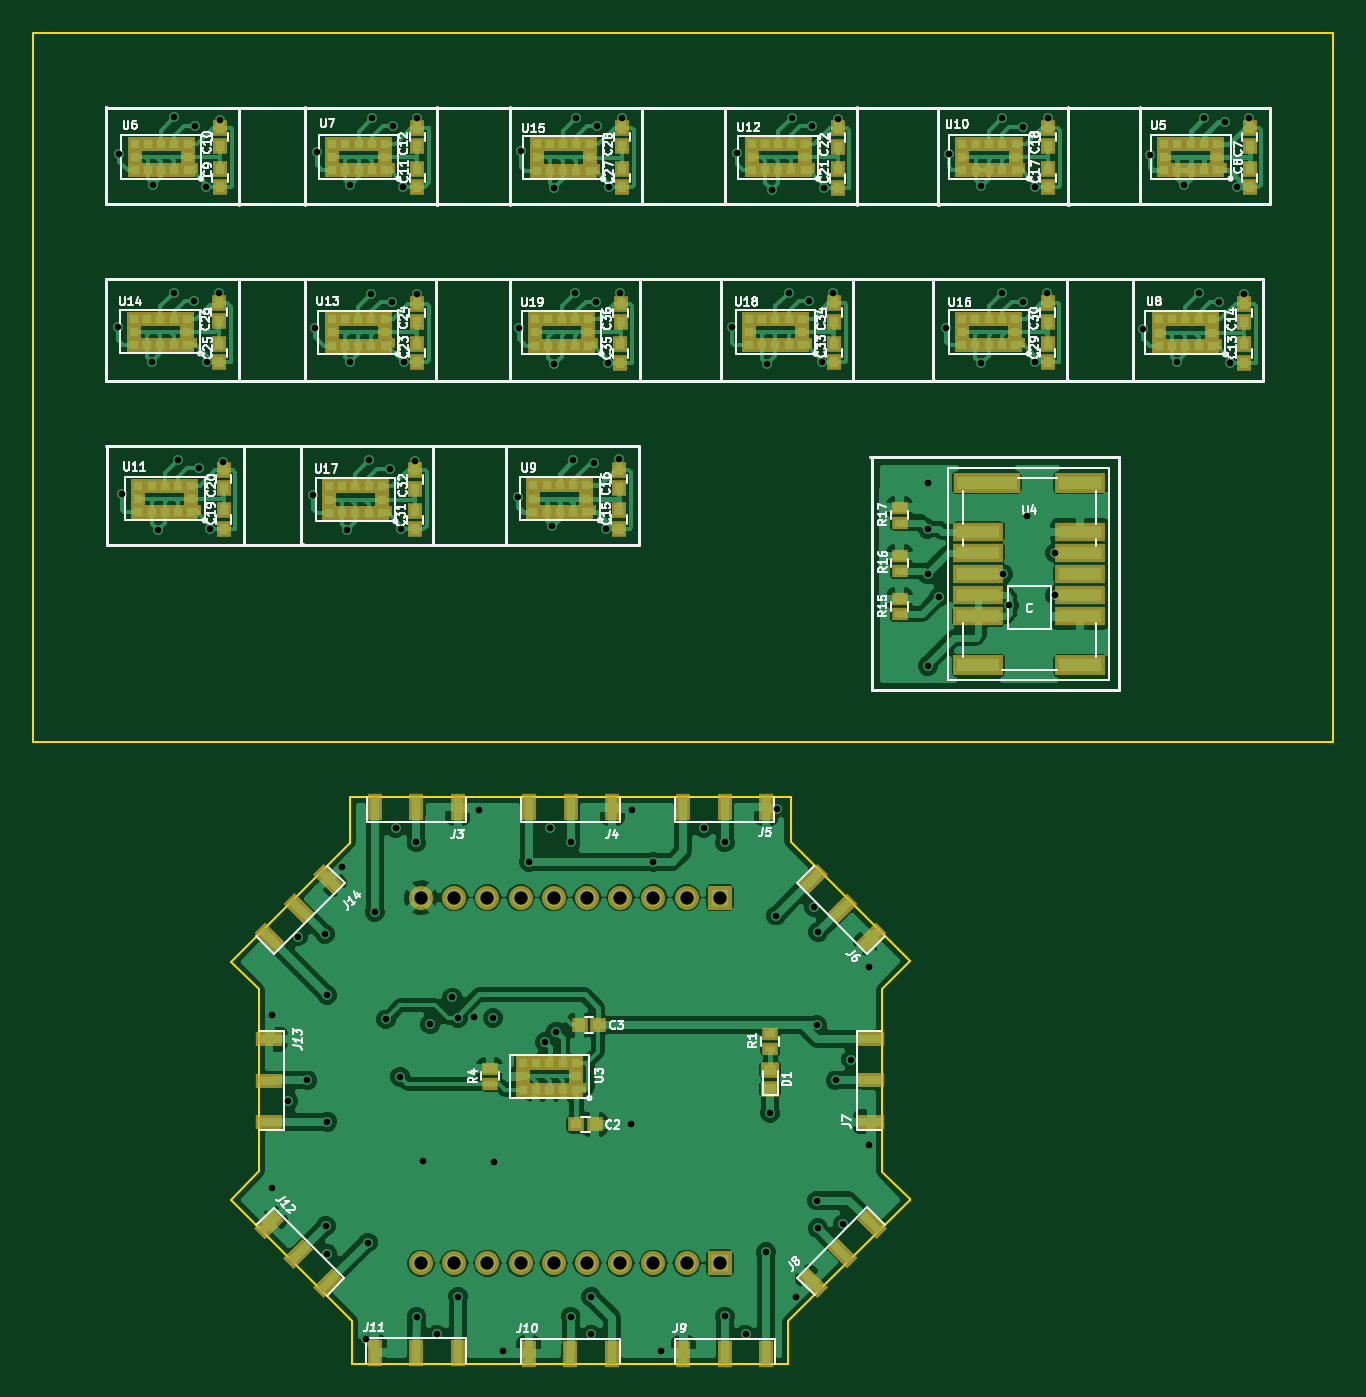
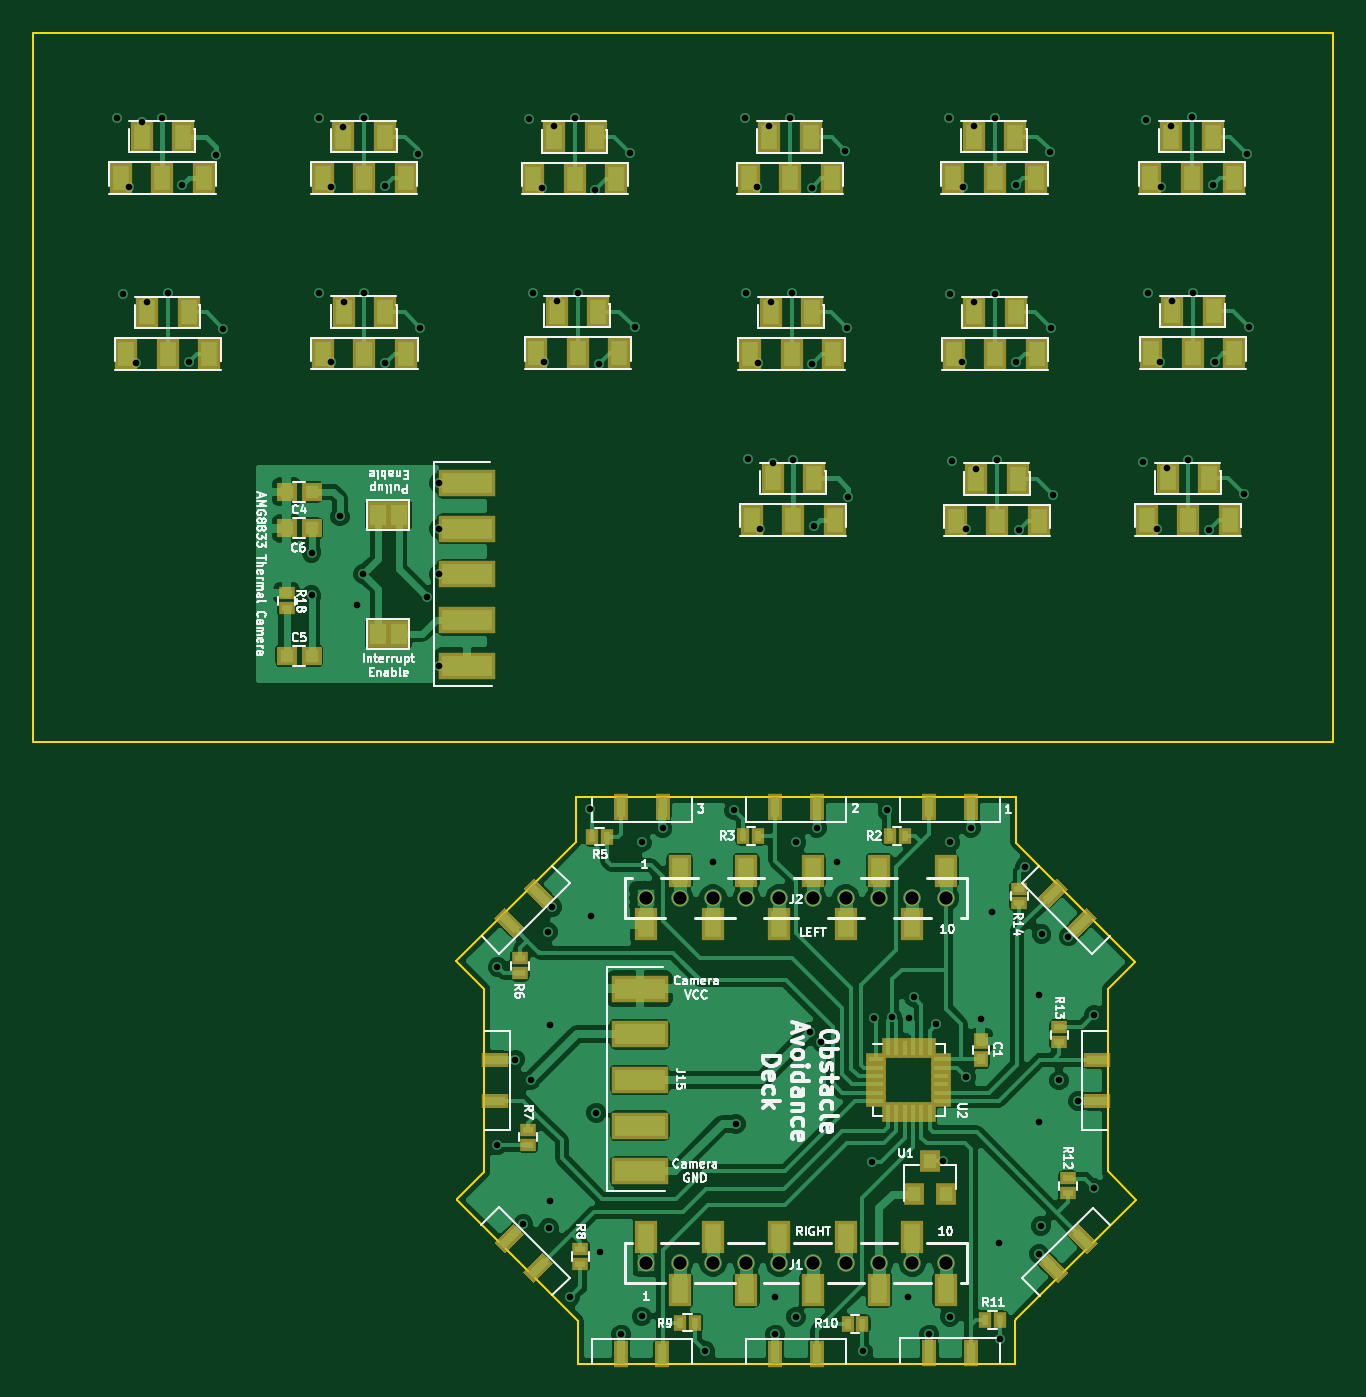
Circuit board: 10 layer files. Board 78.2 x 80.1 mm.
- bottom_copper: CustomBoard-B.Cu.gbl (109555 bytes)
- bottom_mask: CustomBoard-B.Mask.gbs (7342 bytes)
- paste: CustomBoard-B.Paste.gbp (6798 bytes)
- bottom_silk: CustomBoard-B.SilkS.gbo (65344 bytes)
- outline: CustomBoard-Edge.Cuts.gm1 (1495 bytes)
- top_copper: CustomBoard-F.Cu.gtl (153227 bytes)
- top_mask: CustomBoard-F.Mask.gts (11480 bytes)
- paste: CustomBoard-F.Paste.gtp (10883 bytes)
- top_silk: CustomBoard-F.SilkS.gto (71959 bytes)
- drill: CustomBoard.drl (2925 bytes)

=== bottom_copper: CustomBoard-B.Cu.gbl (109555 bytes, source omitted) ===
=== bottom_mask: CustomBoard-B.Mask.gbs (7342 bytes, source omitted) ===
=== paste: CustomBoard-B.Paste.gbp ===
G04 #@! TF.FileFunction,Paste,Bot*
%FSLAX46Y46*%
G04 Gerber Fmt 4.6, Leading zero omitted, Abs format (unit mm)*
G04 Created by KiCad (PCBNEW 4.0.7-e2-6376~58~ubuntu16.04.1) date Fri Aug  3 16:41:56 2018*
%MOMM*%
%LPD*%
G01*
G04 APERTURE LIST*
%ADD10C,0.100000*%
%ADD11R,1.000000X1.600000*%
%ADD12R,0.500000X1.250000*%
%ADD13R,0.850000X0.300000*%
%ADD14R,0.300000X0.850000*%
%ADD15R,1.250000X0.500000*%
%ADD16R,0.800000X0.900000*%
%ADD17R,0.500000X0.600000*%
%ADD18R,0.400000X0.600000*%
%ADD19R,0.600000X0.400000*%
%ADD20R,3.000000X1.250000*%
%ADD21R,0.800000X0.750000*%
%ADD22R,0.970000X1.270000*%
%ADD23R,1.000000X1.500000*%
G04 APERTURE END LIST*
D10*
D11*
X147600000Y-97350000D03*
X145600000Y-94150000D03*
X143600000Y-97350000D03*
X141600000Y-94150000D03*
X139600000Y-97350000D03*
X137600000Y-94150000D03*
X135600000Y-97350000D03*
X133600000Y-94150000D03*
X131600000Y-97350000D03*
X129600000Y-94150000D03*
D12*
X130580000Y-90290000D03*
X128080000Y-90290000D03*
X139860000Y-90320000D03*
X137360000Y-90320000D03*
X149130000Y-90300000D03*
X146630000Y-90300000D03*
X146640000Y-123200000D03*
X149140000Y-123200000D03*
X128070000Y-123140000D03*
X130570000Y-123140000D03*
D13*
X133760000Y-105480000D03*
X133760000Y-105980000D03*
X133760000Y-106480000D03*
X133760000Y-106980000D03*
X133760000Y-107480000D03*
X133760000Y-107980000D03*
D14*
X133060000Y-108680000D03*
X132560000Y-108680000D03*
X132060000Y-108680000D03*
X131560000Y-108680000D03*
X131060000Y-108680000D03*
X130560000Y-108680000D03*
D13*
X129860000Y-107980000D03*
X129860000Y-107480000D03*
X129860000Y-106980000D03*
X129860000Y-106480000D03*
X129860000Y-105980000D03*
X129860000Y-105480000D03*
D14*
X130560000Y-104780000D03*
X131060000Y-104780000D03*
X131560000Y-104780000D03*
X132060000Y-104780000D03*
X132560000Y-104780000D03*
X133060000Y-104780000D03*
D10*
G36*
X156472601Y-96998718D02*
X155588718Y-97882601D01*
X155235165Y-97529048D01*
X156119048Y-96645165D01*
X156472601Y-96998718D01*
X156472601Y-96998718D01*
G37*
G36*
X154704835Y-95230952D02*
X153820952Y-96114835D01*
X153467399Y-95761282D01*
X154351282Y-94877399D01*
X154704835Y-95230952D01*
X154704835Y-95230952D01*
G37*
D15*
X156720000Y-108000000D03*
X156720000Y-105500000D03*
X120460000Y-105510000D03*
X120460000Y-108010000D03*
D12*
X137350000Y-123200000D03*
X139850000Y-123200000D03*
D10*
G36*
X120727399Y-116561282D02*
X121611282Y-115677399D01*
X121964835Y-116030952D01*
X121080952Y-116914835D01*
X120727399Y-116561282D01*
X120727399Y-116561282D01*
G37*
G36*
X122495165Y-118329048D02*
X123379048Y-117445165D01*
X123732601Y-117798718D01*
X122848718Y-118682601D01*
X122495165Y-118329048D01*
X122495165Y-118329048D01*
G37*
G36*
X154371282Y-118652601D02*
X153487399Y-117768718D01*
X153840952Y-117415165D01*
X154724835Y-118299048D01*
X154371282Y-118652601D01*
X154371282Y-118652601D01*
G37*
G36*
X156139048Y-116884835D02*
X155255165Y-116000952D01*
X155608718Y-115647399D01*
X156492601Y-116531282D01*
X156139048Y-116884835D01*
X156139048Y-116884835D01*
G37*
G36*
X122868718Y-94867399D02*
X123752601Y-95751282D01*
X123399048Y-96104835D01*
X122515165Y-95220952D01*
X122868718Y-94867399D01*
X122868718Y-94867399D01*
G37*
G36*
X121100952Y-96635165D02*
X121984835Y-97519048D01*
X121631282Y-97872601D01*
X120747399Y-96988718D01*
X121100952Y-96635165D01*
X121100952Y-96635165D01*
G37*
D16*
X131490000Y-113610000D03*
X129590000Y-113610000D03*
X130540000Y-111610000D03*
D17*
X127480000Y-104370000D03*
X127480000Y-105470000D03*
D18*
X132970000Y-92040000D03*
X132070000Y-92040000D03*
X141775000Y-92025000D03*
X140875000Y-92025000D03*
X150875000Y-92075000D03*
X149975000Y-92075000D03*
D19*
X155225000Y-100300000D03*
X155225000Y-99400000D03*
X154725000Y-110625000D03*
X154725000Y-109725000D03*
X151575000Y-117800000D03*
X151575000Y-116900000D03*
D18*
X144675000Y-121325000D03*
X145575000Y-121325000D03*
X134600000Y-121425000D03*
X135500000Y-121425000D03*
X126325000Y-121175000D03*
X127225000Y-121175000D03*
D19*
X122225000Y-112650000D03*
X122225000Y-113550000D03*
X122750000Y-103550000D03*
X122750000Y-104450000D03*
X125150000Y-95200000D03*
X125150000Y-96100000D03*
D11*
X147600000Y-116150000D03*
X145600000Y-119350000D03*
X143600000Y-116150000D03*
X141600000Y-119350000D03*
X139600000Y-116150000D03*
X137600000Y-119350000D03*
X135600000Y-116150000D03*
X133600000Y-119350000D03*
X131600000Y-116150000D03*
X129600000Y-119350000D03*
D20*
X148000000Y-112225000D03*
X148000000Y-109475000D03*
X148000000Y-106725000D03*
X148000000Y-103975000D03*
X148000000Y-101225000D03*
D21*
X169260000Y-71325000D03*
X167760000Y-71325000D03*
X169260000Y-81200000D03*
X167760000Y-81200000D03*
X169260000Y-73525000D03*
X167760000Y-73525000D03*
D22*
X162495000Y-72725000D03*
X163775000Y-72725000D03*
X163775000Y-79875000D03*
X162495000Y-79875000D03*
D20*
X158410000Y-81800000D03*
X158410000Y-79050000D03*
X158410000Y-76300000D03*
X158410000Y-73550000D03*
X158410000Y-70800000D03*
D19*
X169260000Y-78325000D03*
X169260000Y-77425000D03*
D23*
X177985000Y-49945000D03*
X175485000Y-49945000D03*
X179235000Y-52445000D03*
X176735000Y-52445000D03*
X174235000Y-52445000D03*
X116015000Y-49950000D03*
X113515000Y-49950000D03*
X117265000Y-52450000D03*
X114765000Y-52450000D03*
X112265000Y-52450000D03*
X127895000Y-49950000D03*
X125395000Y-49950000D03*
X129145000Y-52450000D03*
X126645000Y-52450000D03*
X124145000Y-52450000D03*
X177655000Y-60520000D03*
X175155000Y-60520000D03*
X178905000Y-63020000D03*
X176405000Y-63020000D03*
X173905000Y-63020000D03*
X140015000Y-70510000D03*
X137515000Y-70510000D03*
X141265000Y-73010000D03*
X138765000Y-73010000D03*
X136265000Y-73010000D03*
X165840000Y-49945000D03*
X163340000Y-49945000D03*
X167090000Y-52445000D03*
X164590000Y-52445000D03*
X162090000Y-52445000D03*
X116240000Y-70520000D03*
X113740000Y-70520000D03*
X117490000Y-73020000D03*
X114990000Y-73020000D03*
X112490000Y-73020000D03*
X153160000Y-49970000D03*
X150660000Y-49970000D03*
X154410000Y-52470000D03*
X151910000Y-52470000D03*
X149410000Y-52470000D03*
X127870000Y-60520000D03*
X125370000Y-60520000D03*
X129120000Y-63020000D03*
X126620000Y-63020000D03*
X124120000Y-63020000D03*
X115960000Y-60470000D03*
X113460000Y-60470000D03*
X117210000Y-62970000D03*
X114710000Y-62970000D03*
X112210000Y-62970000D03*
X140210000Y-49960000D03*
X137710000Y-49960000D03*
X141460000Y-52460000D03*
X138960000Y-52460000D03*
X136460000Y-52460000D03*
X165830000Y-60500000D03*
X163330000Y-60500000D03*
X167080000Y-63000000D03*
X164580000Y-63000000D03*
X162080000Y-63000000D03*
X127740000Y-70560000D03*
X125240000Y-70560000D03*
X128990000Y-73060000D03*
X126490000Y-73060000D03*
X123990000Y-73060000D03*
X152990000Y-60480000D03*
X150490000Y-60480000D03*
X154240000Y-62980000D03*
X151740000Y-62980000D03*
X149240000Y-62980000D03*
X140120000Y-60520000D03*
X137620000Y-60520000D03*
X141370000Y-63020000D03*
X138870000Y-63020000D03*
X136370000Y-63020000D03*
M02*

=== bottom_silk: CustomBoard-B.SilkS.gbo (65344 bytes, source omitted) ===
=== outline: CustomBoard-Edge.Cuts.gm1 ===
G04 #@! TF.FileFunction,Profile,NP*
%FSLAX46Y46*%
G04 Gerber Fmt 4.6, Leading zero omitted, Abs format (unit mm)*
G04 Created by KiCad (PCBNEW 4.0.7-e2-6376~58~ubuntu16.04.1) date Fri Aug  3 16:41:56 2018*
%MOMM*%
%LPD*%
G01*
G04 APERTURE LIST*
%ADD10C,0.100000*%
%ADD11C,0.150000*%
G04 APERTURE END LIST*
D10*
D11*
X184510000Y-43690000D02*
X184510000Y-44300000D01*
X106270000Y-43690000D02*
X184510000Y-43690000D01*
X184510000Y-86360000D02*
X184510000Y-44300000D01*
X106270000Y-86360000D02*
X184510000Y-86360000D01*
X106270000Y-43690000D02*
X106270000Y-86360000D01*
X125440000Y-121210000D02*
X125350000Y-121120000D01*
X125440000Y-123800000D02*
X125440000Y-121210000D01*
X118150000Y-113920000D02*
X125350000Y-121120000D01*
X118150000Y-113920000D02*
X119840000Y-112230000D01*
X151720000Y-123800000D02*
X125440000Y-123800000D01*
X151720000Y-121250000D02*
X151720000Y-123800000D01*
X159020000Y-113950000D02*
X151720000Y-121250000D01*
X159020000Y-113910000D02*
X159020000Y-113950000D01*
X157370000Y-112260000D02*
X159020000Y-113910000D01*
X157370000Y-101270000D02*
X157370000Y-112260000D01*
X159050000Y-99590000D02*
X157370000Y-101270000D01*
X151850000Y-92390000D02*
X159050000Y-99590000D01*
X151850000Y-89690000D02*
X151850000Y-92390000D01*
X125330000Y-89690000D02*
X151850000Y-89690000D01*
X125330000Y-92450000D02*
X125330000Y-89690000D01*
X118180000Y-99600000D02*
X125330000Y-92450000D01*
X119840000Y-101260000D02*
X118180000Y-99600000D01*
X119840000Y-112230000D02*
X119840000Y-101260000D01*
M02*

=== top_copper: CustomBoard-F.Cu.gtl (153227 bytes, source omitted) ===
=== top_mask: CustomBoard-F.Mask.gts (11480 bytes, source omitted) ===
=== paste: CustomBoard-F.Paste.gtp (10883 bytes, source omitted) ===
=== top_silk: CustomBoard-F.SilkS.gto (71959 bytes, source omitted) ===
=== drill: CustomBoard.drl ===
M48
;DRILL file {KiCad 4.0.7-e2-6376~58~ubuntu16.04.1} date Fri Aug  3 16:41:58 2018
;FORMAT={-:-/ absolute / metric / decimal}
FMAT,2
METRIC,TZ
T1C0.400
T2C0.800
%
G90
G05
M71
T1
X111.35Y-61.43
X111.44Y-50.99
X111.64Y-71.48
X113.41Y-63.48
X113.48Y-52.83
X113.75Y-73.64
X114.71Y-59.36
X114.77Y-48.79
X114.99Y-69.38
X115.96Y-59.84
X116.02Y-49.3
X116.25Y-69.9
X116.64Y-52.98
X116.7Y-63.52
X116.9Y-73.54
X117.44Y-59.37
X117.52Y-48.94
X117.7Y-69.52
X120.65Y-102.83
X120.65Y-113.23
X121.63Y-108.
X122.2Y-98.09
X122.77Y-106.75
X123.11Y-71.54
X123.24Y-61.47
X123.33Y-50.9
X123.82Y-97.94
X123.87Y-115.51
X123.96Y-101.62
X123.97Y-109.24
X123.97Y-117.19
X124.84Y-93.91
X125.18Y-73.6
X125.33Y-63.54
X125.36Y-52.85
X126.325Y-122.325
X126.41Y-116.51
X126.5Y-69.4
X126.62Y-59.39
X126.64Y-48.85
X126.82Y-96.6
X127.49Y-103.08
X127.74Y-69.93
X127.87Y-59.9
X127.9Y-49.33
X128.08Y-91.56
X128.35Y-106.525
X128.39Y-73.58
X128.55Y-52.98
X128.59Y-63.53
X129.24Y-69.48
X129.33Y-92.43
X129.34Y-59.42
X129.34Y-120.97
X129.39Y-48.81
X129.75Y-111.63
X130.17Y-103.38
X130.58Y-122.04
X131.49Y-101.76
X131.82Y-102.99
X131.83Y-119.77
X132.825Y-102.95
X133.1Y-90.5
X133.93Y-102.99
X134.Y-111.64
X134.57Y-123.06
X135.465Y-71.635
X135.52Y-61.47
X135.63Y-50.78
X136.11Y-93.59
X137.07Y-104.45
X137.36Y-91.56
X137.515Y-73.36
X137.62Y-53.01
X137.64Y-63.64
X137.75Y-103.81
X138.61Y-92.43
X138.61Y-120.97
X138.765Y-69.435
X138.87Y-59.36
X138.96Y-48.8
X139.86Y-119.78
X139.86Y-122.04
X140.015Y-69.56
X140.12Y-59.89
X140.21Y-49.33
X140.765Y-73.535
X140.87Y-63.55
X140.93Y-52.98
X141.5Y-69.35
X141.61Y-59.34
X141.7Y-48.84
X142.225Y-109.375
X142.32Y-90.5
X143.6Y-93.59
X144.05Y-123.06
X146.63Y-91.56
X147.89Y-92.43
X147.89Y-120.96
X148.32Y-61.43
X148.6Y-50.94
X149.14Y-122.04
X150.37Y-117.1
X150.46Y-63.62
X150.62Y-108.69
X150.71Y-53.13
X150.97Y-96.83
X151.02Y-90.39
X151.75Y-59.33
X151.91Y-48.81
X152.18Y-119.78
X152.99Y-59.85
X153.16Y-49.33
X153.26Y-96.32
X153.425Y-103.425
X153.43Y-113.98
X153.49Y-115.65
X153.52Y-97.82
X153.74Y-63.5
X153.89Y-53.01
X154.43Y-59.37
X154.57Y-106.75
X154.68Y-48.9
X155.01Y-115.4
X155.5Y-105.5
X156.57Y-99.93
X156.57Y-110.66
X160.11Y-70.8
X160.11Y-73.55
X160.11Y-76.3
X160.11Y-81.8
X160.785Y-77.675
X161.21Y-61.44
X161.37Y-51.02
X163.31Y-63.6
X163.34Y-52.93
X164.58Y-59.33
X164.59Y-48.83
X164.66Y-76.275
X165.01Y-78.15
X165.83Y-59.87
X165.85Y-49.34
X166.06Y-72.8
X166.58Y-63.53
X166.59Y-52.97
X167.31Y-59.34
X167.32Y-48.81
X167.76Y-75.
X167.76Y-77.55
X173.06Y-61.5
X173.485Y-51.045
X175.12Y-63.51
X175.535Y-52.845
X176.41Y-59.37
X176.735Y-48.82
X177.65Y-59.88
X177.985Y-49.045
X178.32Y-63.55
X178.735Y-52.97
X179.12Y-59.41
X179.47Y-48.81
T2
X129.6Y-95.75
X129.6Y-117.75
X131.6Y-95.75
X131.6Y-117.75
X133.6Y-95.75
X133.6Y-117.75
X135.6Y-95.75
X135.6Y-117.75
X137.6Y-95.75
X137.6Y-117.75
X139.6Y-95.75
X139.6Y-117.75
X141.6Y-95.75
X141.6Y-117.75
X143.6Y-95.75
X143.6Y-117.75
X145.6Y-95.75
X145.6Y-117.75
X147.6Y-95.75
X147.6Y-117.75
T0
M30

